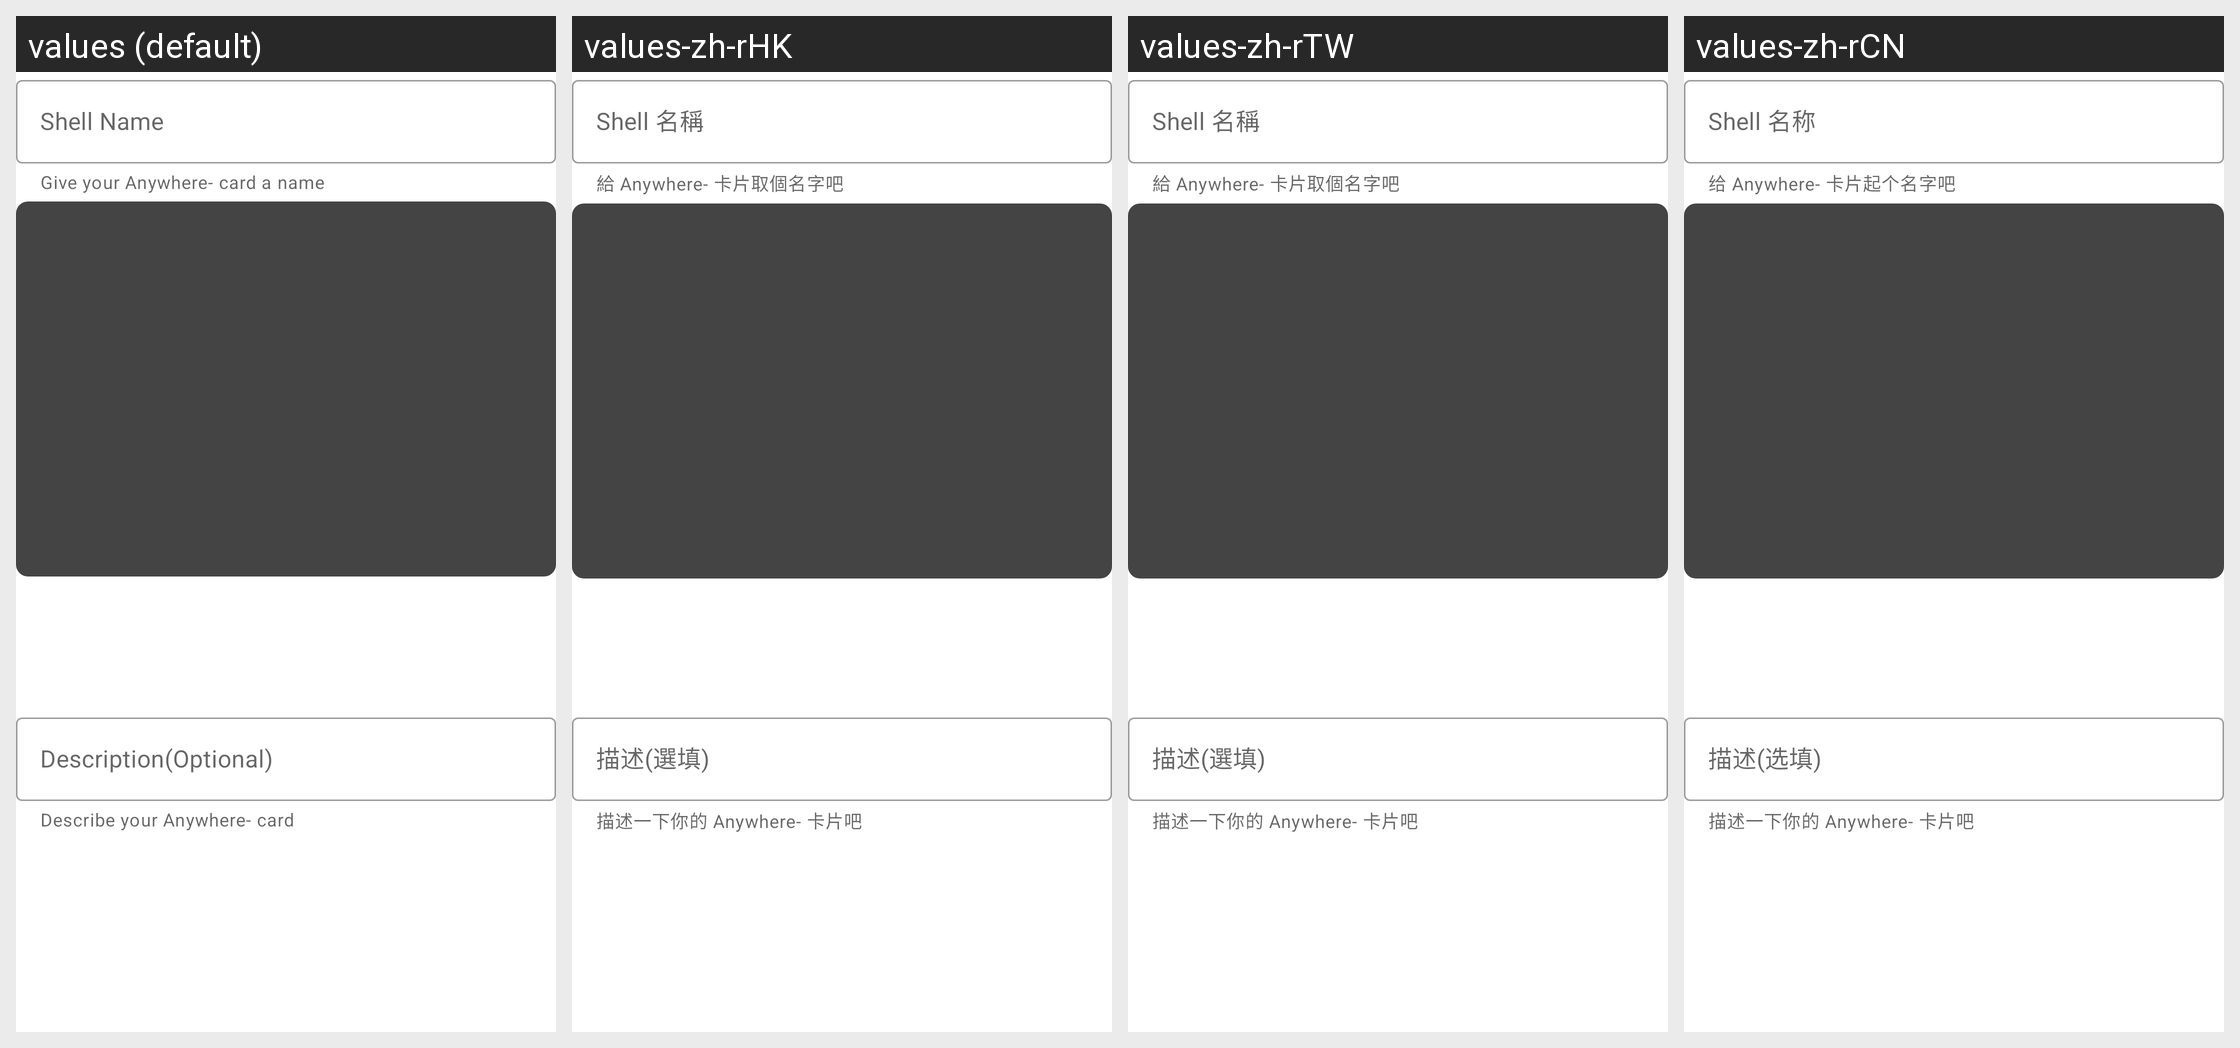

This grid shows one Android layout under several languages. Give, for every string resource on the screen, its name, the default text and each shown locale's text.
Android screen res/layout/editor_shell.xml rendered under 4 locales, left to right: values (default), values-zh-rHK, values-zh-rTW, values-zh-rCN. Device: Nexus 5 (rendered at 1080×1920; each locale shown at half size, 540×960, under a caption strip naming it); theme AppTheme.
Strings drawn on this screen, with the default value and each locale's value (text and hints the layout hard-codes, and strings that could not be matched under every locale, appear in the picture but are not listed):

bsd_text_input_layout_shell_name_label
  values: Shell Name
  values-zh-rHK: Shell 名稱
  values-zh-rTW: Shell 名稱
  values-zh-rCN: Shell 名称

bsd_text_input_layout_app_name_helper_text
  values: Give your Anywhere- card a name
  values-zh-rHK: 給 Anywhere- 卡片取個名字吧
  values-zh-rTW: 給 Anywhere- 卡片取個名字吧
  values-zh-rCN: 给 Anywhere- 卡片起个名字吧

bsd_text_input_layout_description_label
  values: Description(Optional)
  values-zh-rHK: 描述(選填)
  values-zh-rTW: 描述(選填)
  values-zh-rCN: 描述(选填)

bsd_text_input_layout_description_helper_text
  values: Describe your Anywhere- card
  values-zh-rHK: 描述一下你的 Anywhere- 卡片吧
  values-zh-rTW: 描述一下你的 Anywhere- 卡片吧
  values-zh-rCN: 描述一下你的 Anywhere- 卡片吧
